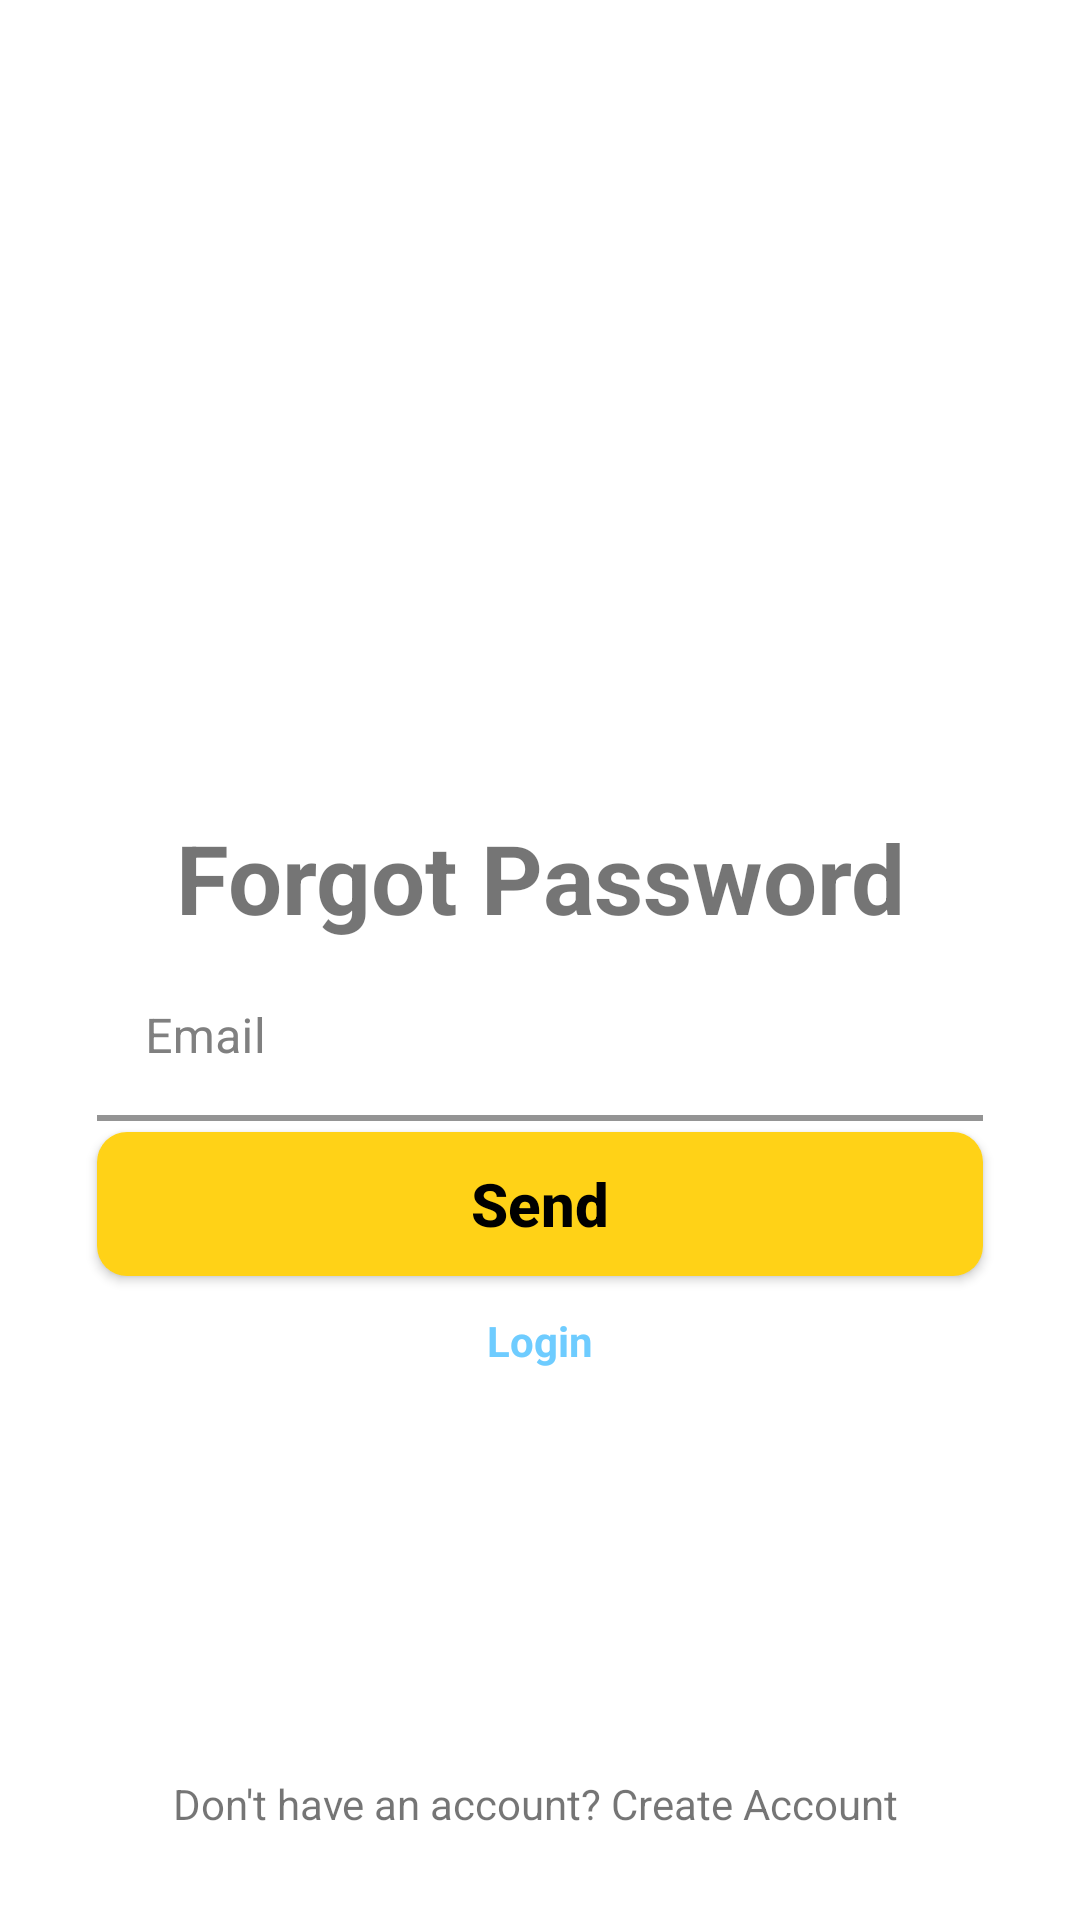

Layout XML and referenced resources for this Android screen:
<!-- AndroidManifest.xml: application theme Theme.StanbestTest -->
<!-- res/layout/fragment_forgot_password.xml -->
<?xml version="1.0" encoding="utf-8"?>
<androidx.constraintlayout.widget.ConstraintLayout xmlns:android="http://schemas.android.com/apk/res/android"
    xmlns:app="http://schemas.android.com/apk/res-auto"
    xmlns:tools="http://schemas.android.com/tools"
    android:layout_width="match_parent"
    android:layout_height="match_parent"
    android:padding="16dp">

    <androidx.constraintlayout.widget.Guideline
        android:id="@+id/guideline1"
        android:layout_width="wrap_content"
        android:layout_height="wrap_content"
        android:orientation="vertical"
        app:layout_constraintGuide_percent="@dimen/start_guideline" />

    <androidx.constraintlayout.widget.Guideline
        android:id="@+id/guideline2"
        android:layout_width="wrap_content"
        android:layout_height="wrap_content"
        android:orientation="vertical"
        app:layout_constraintGuide_percent="@dimen/end_guideline" />

    <androidx.constraintlayout.widget.Guideline
        android:id="@+id/guideline3"
        android:layout_width="wrap_content"
        android:layout_height="wrap_content"
        android:orientation="horizontal"
        app:layout_constraintGuide_percent=".8" />

    <androidx.constraintlayout.widget.Guideline
        android:id="@+id/guideline4"
        android:layout_width="wrap_content"
        android:layout_height="wrap_content"
        android:orientation="horizontal"
        app:layout_constraintGuide_percent="0.0" />

    <androidx.constraintlayout.widget.Guideline
        android:id="@+id/guideline5"
        android:layout_width="wrap_content"
        android:layout_height="wrap_content"
        android:orientation="horizontal"
        app:layout_constraintGuide_percent="0.73" />

    <androidx.constraintlayout.widget.Guideline
        android:id="@+id/guideline6"
        android:layout_width="wrap_content"
        android:layout_height="wrap_content"
        android:orientation="horizontal"
        app:layout_constraintGuide_percent="0.4" />

    <ImageView
        android:id="@+id/ivLoginPicture"
        android:layout_width="0dp"
        android:layout_height="0dp"
        android:scaleType="centerInside"
        app:layout_constraintBottom_toTopOf="@id/guideline6"
        app:layout_constraintDimensionRatio="1:1.05"
        app:layout_constraintEnd_toEndOf="@id/guideline2"
        app:layout_constraintStart_toStartOf="@id/guideline1"
        app:layout_constraintTop_toTopOf="@id/guideline4" />


    <TextView
        android:id="@+id/tvLoginHeader"
        android:layout_width="wrap_content"
        android:layout_height="wrap_content"
        android:layout_marginTop="8sp"
        android:text="Forgot Password"
        android:textSize="32sp"
        android:textStyle="bold"
        app:layout_constraintBottom_toTopOf="@+id/textInputLayout1"
        app:layout_constraintEnd_toEndOf="@id/guideline2"
        app:layout_constraintHorizontal_bias="0.5"
        app:layout_constraintStart_toStartOf="@id/guideline1"
        app:layout_constraintTop_toBottomOf="@+id/ivLoginPicture"
        app:layout_constraintVertical_bias="1.0" />


    <com.google.android.material.textfield.TextInputLayout
        android:id="@+id/textInputLayout1"
        style="@style/MyTextInputLayoutStyle"
        android:layout_width="0dp"
        android:layout_height="wrap_content"
        app:layout_constraintBottom_toTopOf="@+id/btnSend"
        app:layout_constraintEnd_toEndOf="@id/guideline2"
        app:layout_constraintHorizontal_bias="0.5"
        app:layout_constraintStart_toStartOf="@id/guideline1"
        app:layout_constraintTop_toBottomOf="@+id/tvLoginHeader"
        app:startIconDrawable="@drawable/ic_baseline_email_24"
        app:startIconTint="@color/colorAccent">

        <com.google.android.material.textfield.TextInputEditText
            android:id="@+id/edtEmail"
            android:layout_width="match_parent"
            android:layout_height="match_parent"
            android:hint="Email"
            android:inputType="textEmailAddress" />
    </com.google.android.material.textfield.TextInputLayout>


    <Button
        android:id="@+id/btnSend"
        style="@style/MyButtonStyle"
        android:layout_width="0dp"
        android:layout_height="wrap_content"
        android:background="@drawable/bg_button_accent"
        android:text="Send"
        android:textAllCaps="false"
        android:textColor="@color/black"
        app:layout_constraintVertical_bias=".9"
        app:layout_constraintBottom_toTopOf="@+id/tvLogin"
        app:layout_constraintEnd_toEndOf="@id/guideline2"
        app:layout_constraintHorizontal_bias="0.99"
        app:layout_constraintStart_toStartOf="@id/guideline1"
        app:layout_constraintTop_toBottomOf="@+id/textInputLayout1" />

    <TextView
        android:id="@+id/tvLogin"
        android:layout_width="wrap_content"
        android:layout_height="wrap_content"
        android:layout_marginTop="8sp"
        android:text="Login"
        android:textColor="@color/colorAccent"
        android:textStyle="bold"
        app:layout_constraintBottom_toTopOf="@id/guideline5"
        app:layout_constraintEnd_toEndOf="@id/guideline2"
        app:layout_constraintHorizontal_bias="0.5"
        app:layout_constraintStart_toStartOf="@id/guideline1"
        app:layout_constraintTop_toBottomOf="@+id/btnSend" />

    <TextView
        android:id="@+id/tvDontHaveAnAccount"
        android:layout_width="wrap_content"
        android:layout_height="wrap_content"
        android:text="Don't have an account? Create Account "
        app:layout_constraintBottom_toBottomOf="parent"
        app:layout_constraintEnd_toEndOf="parent"
        app:layout_constraintStart_toStartOf="parent"
        app:layout_constraintTop_toTopOf="@+id/guideline3"
        app:layout_constraintVertical_bias="0.87" />


    <ProgressBar
        android:id="@+id/progressBar"
        android:layout_width="wrap_content"
        android:layout_height="wrap_content"
        android:elevation="5dp"
        android:indeterminateTint="@color/white"
        android:visibility="invisible"
        app:layout_constraintBottom_toBottomOf="@id/btnSend"
        app:layout_constraintEnd_toEndOf="@id/btnSend"
        app:layout_constraintStart_toStartOf="@id/btnSend"
        app:layout_constraintTop_toTopOf="@id/btnSend"
        tools:visibility="visible" />


</androidx.constraintlayout.widget.ConstraintLayout>
<!-- resources referenced by this layout -->
<resources>
  <color name="black">#FF000000</color>
  <color name="colorAccent">@color/colorAccentCyan</color>
  <color name="white">#FFFFFFFF</color>
  <item name="end_guideline" type="dimen">0.95</item>
  <item name="start_guideline" type="dimen">0.05</item>
  <!-- drawable bg_button_accent (drawable) -->
  <?xml version="1.0" encoding="utf-8"?>
  
  <shape xmlns:android="http://schemas.android.com/apk/res/android">
      <corners android:radius="10dp" />
      <solid android:color="@color/colorAccentYellow" />
  </shape>
  <style name="MyButtonStyle" parent="Widget.AppCompat.Button">
          <item name="android:textAllCaps">false</item>
          <item name="android:textStyle">bold</item>
          <item name="android:textSize">20sp</item>
          <item name="android:textColor">@color/black</item>
      </style>
  <style name="MyTextInputLayoutStyle" parent="Widget.MaterialComponents.TextInputLayout.FilledBox">
          <item name="boxCornerRadiusTopStart">@dimen/box_radius</item>
          <item name="boxCornerRadiusTopEnd">@dimen/box_radius</item>
          <item name="boxCornerRadiusBottomStart">@dimen/box_radius</item>
          <item name="boxCornerRadiusBottomEnd">@dimen/box_radius</item>
          <item name="boxStrokeWidth">2dp</item>
          <item name="boxStrokeColor">@color/strokeColorAccentCyan</item>
          <item name="hintTextColor">@color/colorAccentCyan</item>
          <item name="android:textColorHint">@color/gray</item>
          <item name="android:strokeColor">@color/yellow</item>
          <item name="boxBackgroundColor">@color/white</item>
          <item name="startIconTint">@color/colorAccentCyan</item>
      </style>
  <style name="Theme.StanbestTest" parent="Theme.MaterialComponents.DayNight.DarkActionBar">
          
          <item name="colorPrimary">@color/purple_500</item>
          <item name="colorPrimaryVariant">@color/purple_700</item>
          <item name="colorOnPrimary">@color/white</item>
          
          <item name="colorSecondary">@color/teal_200</item>
          <item name="colorSecondaryVariant">@color/teal_700</item>
          <item name="colorOnSecondary">@color/black</item>
          
          <item name="android:statusBarColor" tools:targetApi="l">?attr/colorPrimaryVariant</item>
          
      </style>
  <color name="colorAccentCyan">#6eccff</color>
  <color name="colorAccentYellow">#FFD217</color>
  <dimen name="box_radius">10sp</dimen>
  <color name="strokeColorAccentCyan">#D0EBF9</color>
  <color name="gray">#808080</color>
  <color name="yellow">#FFBB33</color>
  <color name="purple_500">#FF6200EE</color>
  <color name="purple_700">#FF3700B3</color>
  <color name="teal_200">#FF03DAC5</color>
  <color name="teal_700">#FF018786</color>
</resources>
